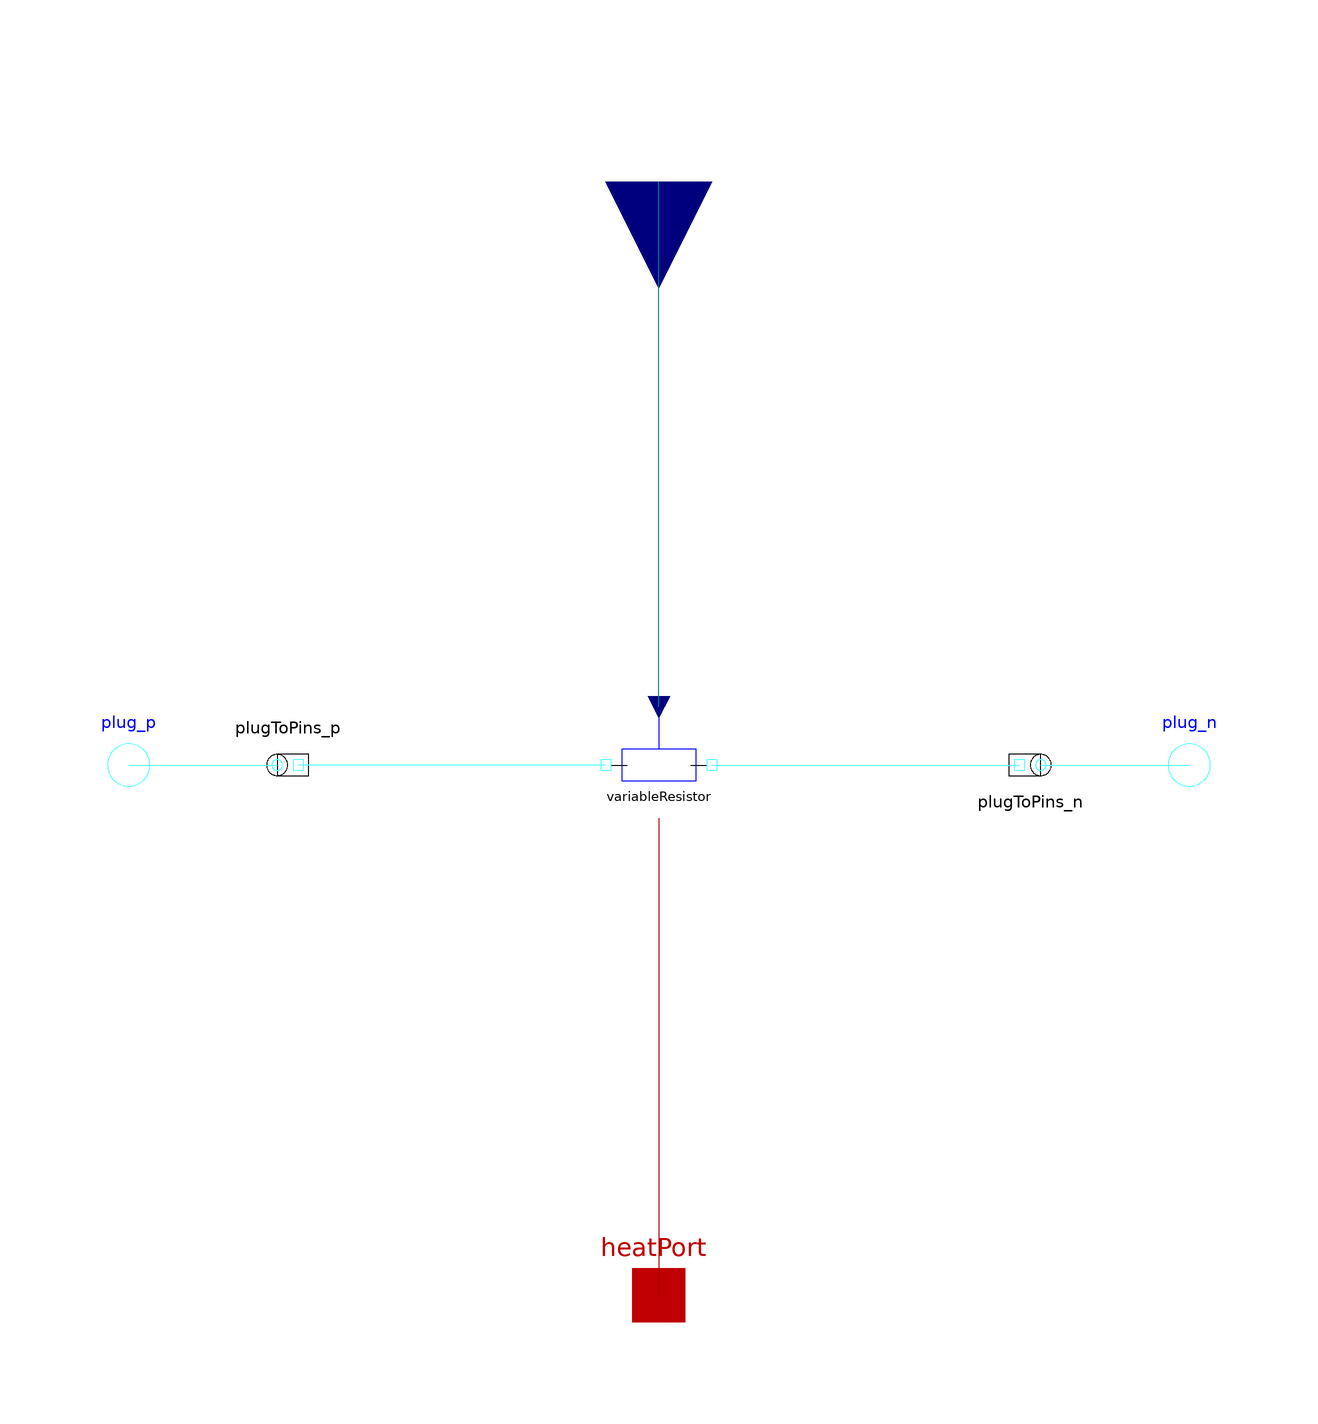

This picture is the connection diagram that the Modelica source below describes through its graphical annotations.

model VariableResistor "Multiphase variable resistor"
        extends Interfaces.TwoPlug;
        parameter Modelica.SIunits.Temperature T_ref[m]=fill(293.15,m)
        "Reference temperatures";
        parameter MoveToModelica.SIunits.LinearTemperatureCoefficient alpha_ref[m]=zeros(m)
        "Temperature coefficient of resistance (R_actual = R_ref*(1 + alpha_ref*(heatPort.T - T_ref))";
        extends
        MoveToModelica.Electrical.MultiPhase.Interfaces.ConditionalHeatPort(        final mh=m, T=T_ref);
        annotation (Icon(
            Text(extent=[100,-80; -100,-40],  string="%name"),
            Line(points=[60,0; 90,0]),
            Line(points=[-90,0; -60,0]),
            Rectangle(extent=[-70,30; 70,-30],
              style(color=3, fillColor=7, fillPattern=1)),
            Line(points=[0,90; 0,30], style(
                color=3,
                rgbcolor={0,0,255},
                smooth=0)),
            Text(extent=[100,40; -100,80],
              string="m=%m",
              style(color=0, rgbcolor={0,0,0}))),
                             Diagram,
        Documentation(info="<html>
<p>
The linear resistor connects the complex voltages <i><u>v</u></i> with the complex
currents <i><u>i</u></i> by <i><u>i</u>*R = <u>v</u></i>,
using <i>m</i> <a href=Modelica://Modelica_QuasiStationary.SinglePhase.Basic.VariableResistor>single phase variable Resistors</a>.
The resistances <i>R</i> are given as <i>m</i> input signals.
</p>

<p>
The resistor model also has <i>m</i> optional
<a href=\"Modelica://Modelica.Electrical.MultiPhase.Interfaces.ConditionalHeatPort\">conditional heat ports</a>.
A linear temperature dependency of the resistances for enabled heat ports is also taken into account.
</p>

<h4>See also</h4>
<p>
<a href=Modelica://Modelica_QuasiStationary.SinglePhase.Basic.VariableResistor>VariableResistor</a>,
<a href=Modelica://Modelica_QuasiStationary.MultiPhase.Basic.Resistor>Resistor</a>,
<a href=Modelica://Modelica_QuasiStationary.MultiPhase.Basic.Conductor>Conductor</a>,
<a href=Modelica://Modelica_QuasiStationary.MultiPhase.Basic.Capacitor>Capacitor</a>,
<a href=Modelica://Modelica_QuasiStationary.MultiPhase.Basic.Inductor>Inductor</a>,
<a href=Modelica://Modelica_QuasiStationary.MultiPhase.Basic.VariableConductor>Variable conductor</a>,
<a href=Modelica://Modelica_QuasiStationary.MultiPhase.Basic.VariableCapacitor>Variable capacitor</a>,
<a href=Modelica://Modelica_QuasiStationary.MultiPhase.Basic.VariableInductor>Variable inductor</a>
</p>
</html>"));
        Modelica.Blocks.Interfaces.RealInput R_ref[m]
          annotation (extent=[-20,90; 20,130],   rotation=-90);
        SinglePhase.Basic.VariableResistor variableResistor[m](
          final T_ref=T_ref,
          final alpha_ref=alpha_ref,
          each final useHeatPort=useHeatPort,
          final T=T) annotation (extent=[-10,-10; 10,10]);
      equation

        connect(variableResistor.R_ref, R_ref)
          annotation (points=[0,11; 0,110], style(color=74, rgbcolor={0,0,127}));
        connect(variableResistor.pin_p, plugToPins_p.pin_p)
          annotation (points=[-10,0; -68,0], style(color=58, rgbcolor={0,127,0}));
        connect(variableResistor.pin_n, plugToPins_n.pin_n)
          annotation (points=[10,0; 39,0; 39,2.44921e-016; 68,2.44921e-016], style(color=58, rgbcolor={0,127,0}));
        connect(variableResistor.heatPort, heatPort)
          annotation (points=[0,-10; 0,-100], style(color=42, rgbcolor={191,0,0}));
      end VariableResistor;